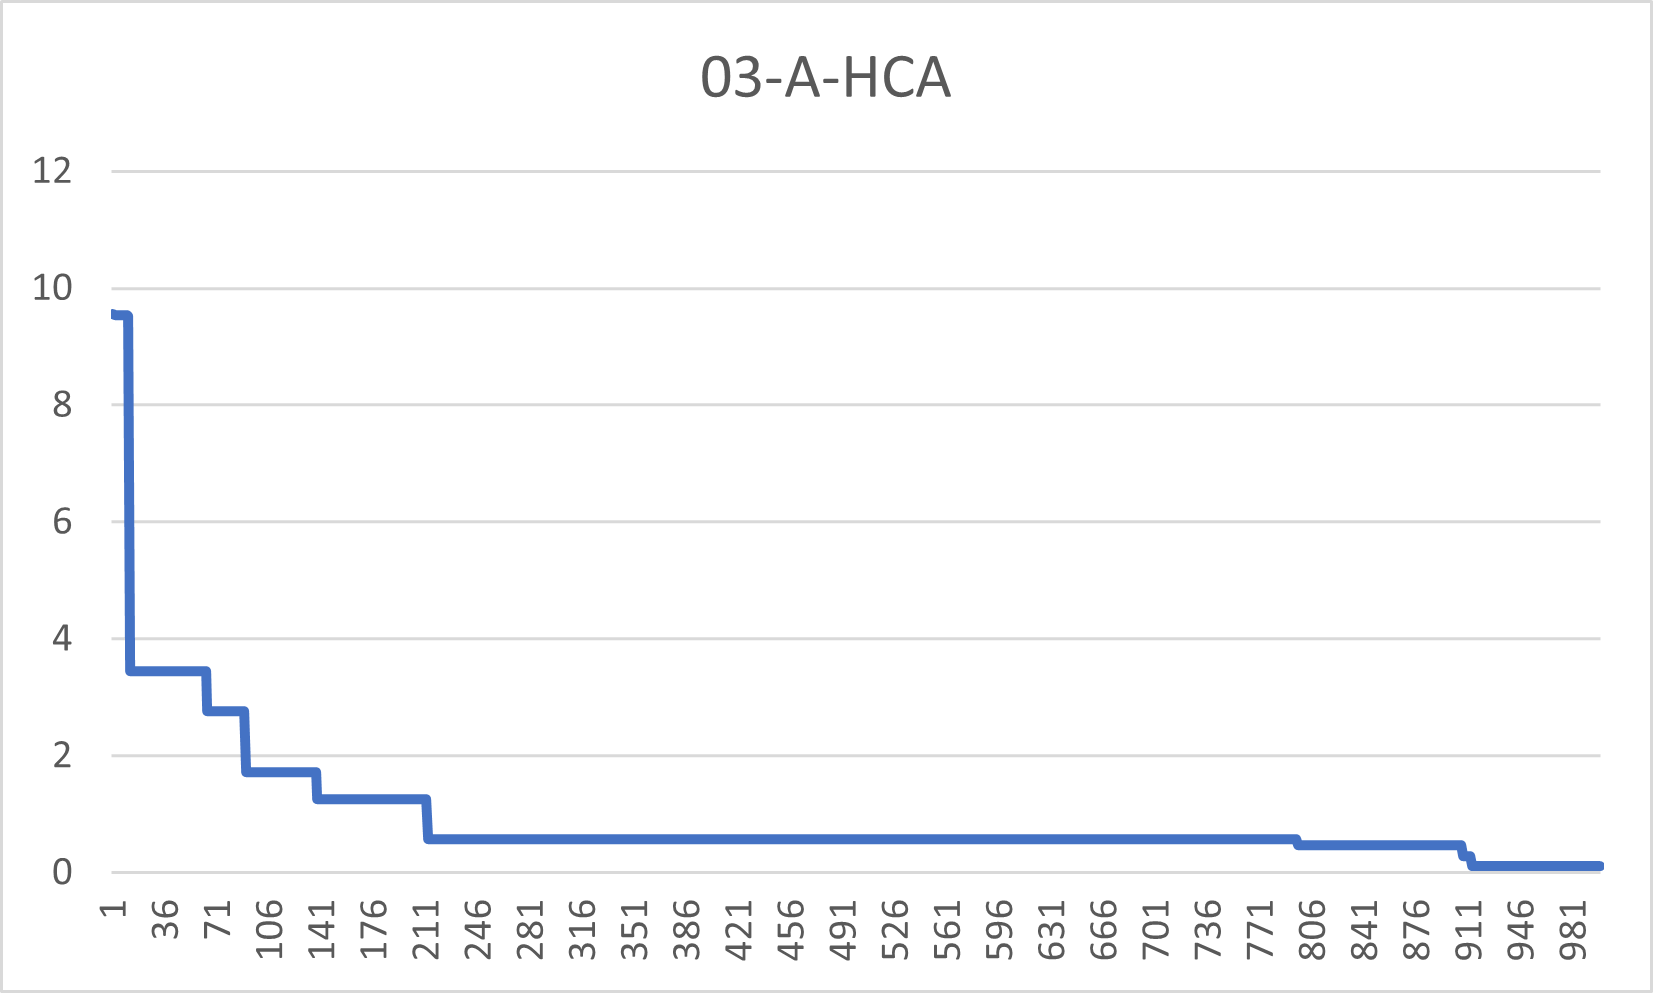

Data behind this chart, as committed beside it:
9, 563689?
9, 563689?
9, 542755?
9, 542755?
9, 542755?
9, 542755?
9, 542755?
9, 542755?
9, 542755?
9, 542755?
9, 542755?
9, 525717?
3, 441453?
3, 441453?
3, 441453?
3, 441453?
3, 441453?
3, 441453?
3, 441453?
3, 441453?
3, 441453?
3, 441453?
3, 441453?
3, 441453?
3, 441453?
3, 441453?
3, 441453?
3, 441453?
3, 441453?
3, 441453?
3, 441453?
3, 441453?
3, 441453?
3, 441453?
3, 441453?
3, 441453?
3, 441453?
3, 441453?
3, 441453?
3, 441453?
3, 441453?
3, 441453?
3, 441453?
3, 441453?
3, 441453?
3, 441453?
3, 441453?
3, 441453?
3, 441453?
3, 441453?
3, 441453?
3, 441453?
3, 441453?
3, 441453?
3, 441453?
3, 441453?
3, 441453?
3, 441453?
3, 441453?
3, 441453?
3, 441453?
... 939 more rows
